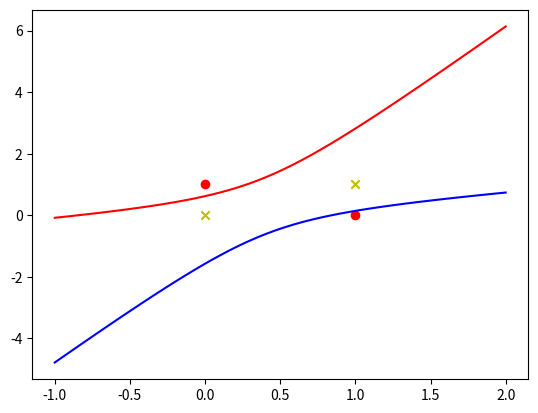

Write Python code to recreate this figure.
import matplotlib.pyplot as plt
import numpy as np
import matplotlib.pyplot as plot

# 线性神经网络做非线性分类

X = np.array([[1, 0, 0, 0, 0, 0],
              [1, 0, 1, 0, 0, 1],
              [1, 1, 0, 1, 0, 0],
              [1, 1, 1, 1, 1, 1]])

# 标签
Y = np.array([-1, 1, 1, -1])

# 初始化权值
W = (np.random.random(6) - 0.5) * 2
# 设置学习率
lr = 0.11
# 计算迭代次数
n = 0
# 神经网络输出
out = 0

def update():
    global X, Y, W, lr, n
    n+=1
    out = np.dot(X, W.T)
    W_C = lr*((Y - out.T).dot(X)) / int(X.shape[0])
    W = W + W_C

for i in range(1000):
    update()

# 正样本
x1 = [0, 1]
y1 = [1, 0]
# 负样本
x2 = [0, 1]
y2 = [0, 1]

def calculate(x, root):
    a = W[5]
    b = W[2] + x*W[4]
    c = W[0] + x*x*W[3]
    if root == 1:
        return (-b + np.sqrt(b * b - 4 * a * c)) / (2 * a)
    if root == 2:
        return (-b - np.sqrt(b * b - 4 * a * c)) / (2 * a)

x_data = np.linspace(-1, 2)

plt.figure()
plt.scatter(x1, y1, marker='o', c='r')
plt.scatter(x2, y2, marker='x', c='y')
plt.plot(x_data, calculate(x_data, 1), 'r')
plt.plot(x_data, calculate(x_data, 2), 'b')
plt.show()

print(np.dot(X, W.T))